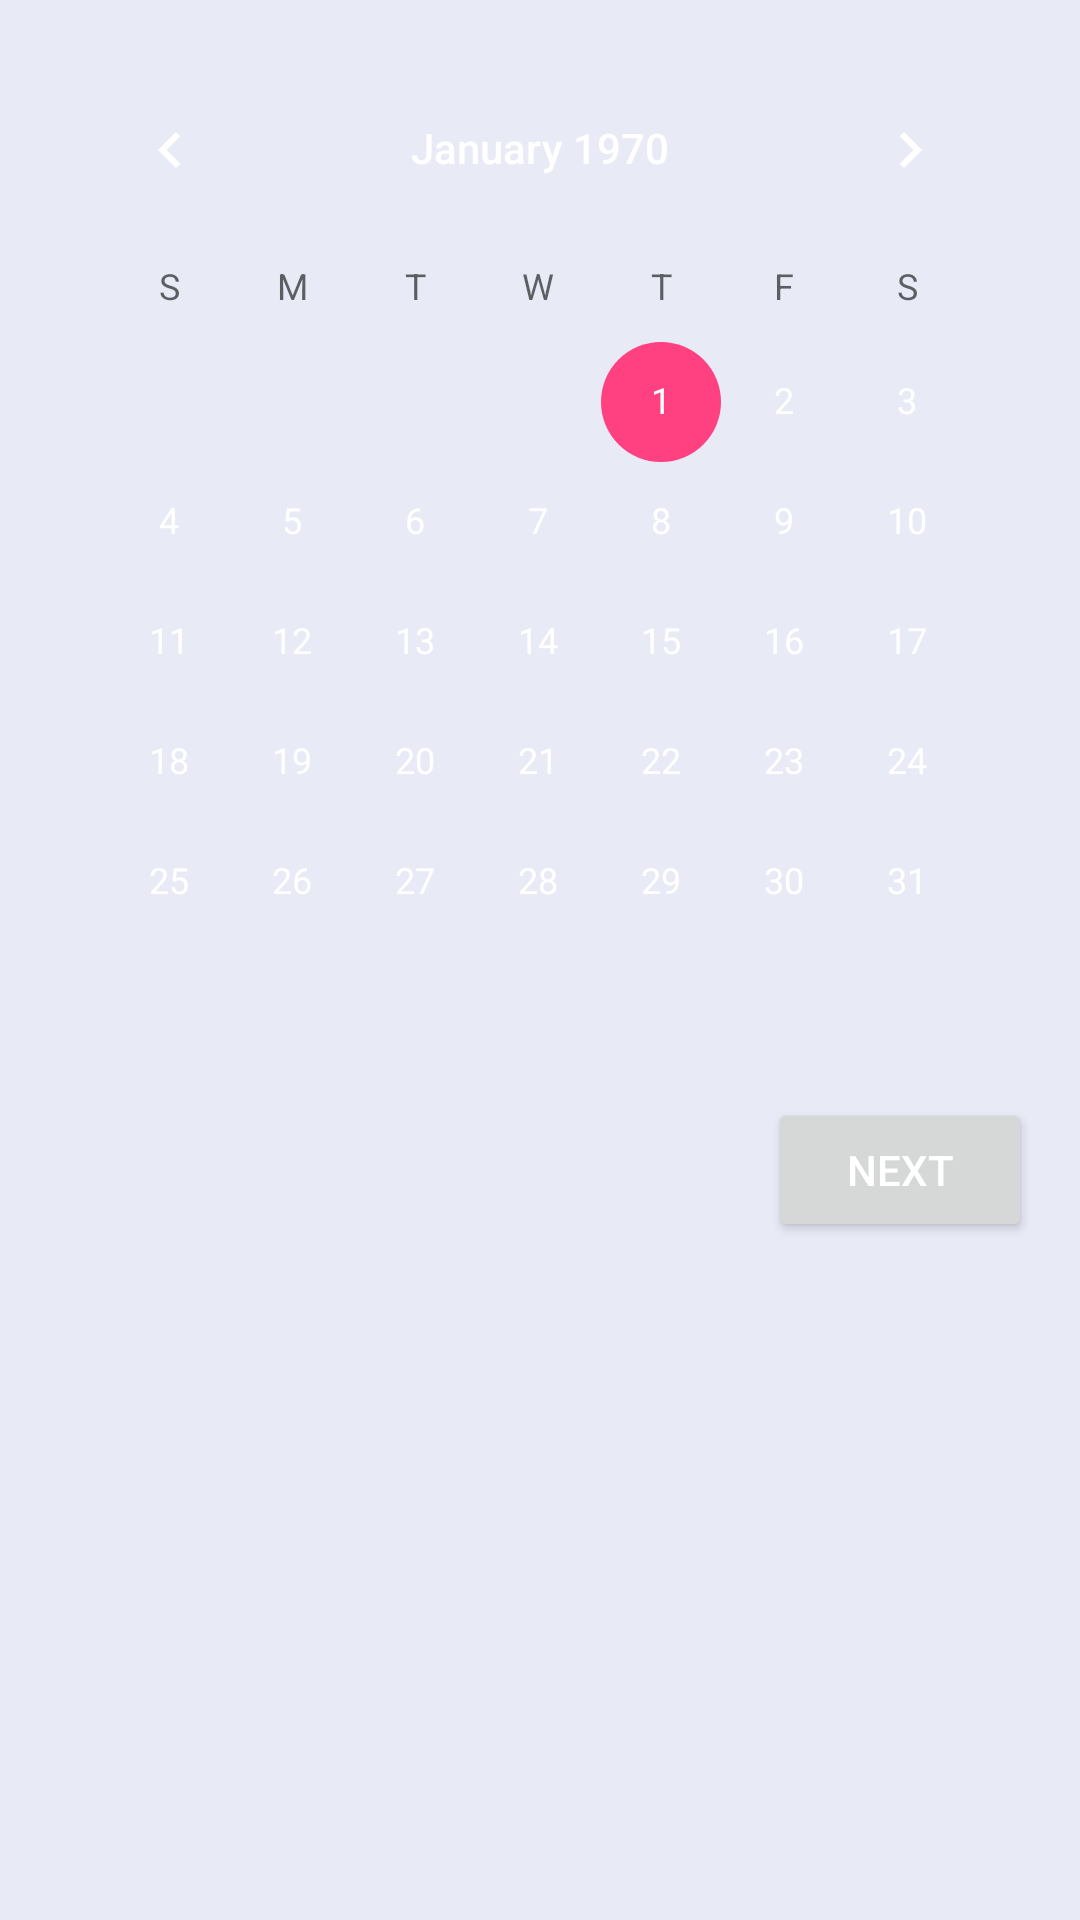

Write the Android layout XML for this screen, with the resource values it uses.
<!-- AndroidManifest.xml: application theme AppTheme -->
<!-- res/layout/activity_date_chooser_screen.xml -->
<LinearLayout xmlns:android="http://schemas.android.com/apk/res/android"
    xmlns:tools="http://schemas.android.com/tools" android:layout_width="match_parent"
    android:layout_height="450dp" android:paddingLeft="@dimen/activity_horizontal_margin"
    android:paddingRight="@dimen/activity_horizontal_margin"
    android:paddingTop="@dimen/activity_vertical_margin"
    android:paddingBottom="@dimen/activity_vertical_margin"
    tools:context="emroxriprap.com.tract.DateChooserScreen"
    android:orientation="vertical">

    <CalendarView
        android:layout_width="match_parent"
        android:layout_height="350dp"
        android:id="@+id/cv_entry_date"
        android:selectedWeekBackgroundColor="@color/primaryColorAccent"
        />

    <Button

        android:layout_width="wrap_content"
        android:layout_height="wrap_content"
        android:text="Next"
        android:id="@+id/b_nextScreen"
        android:layout_gravity="center_horizontal|right" />
</LinearLayout>
<!-- resources referenced by this layout -->
<resources>
  <color name="primaryColorAccent">#8c9eff</color>
  <dimen name="activity_horizontal_margin">16dp</dimen>
  <dimen name="activity_vertical_margin">16dp</dimen>
  <style name="AppTheme" parent="Theme.AppCompat.Light">
          
          
          
          <item name="colorAccent">@color/accent</item>
          
          <item name="colorPrimary">@color/primary</item>
          
          <item name="android:colorPrimaryDark">@color/primary_dark</item>
          
          <item name="android:colorAccent">@color/accent</item>
          <item name="android:textColorPrimary">@color/textColorPrimary</item>
          <item name="android:windowBackground">@color/windowBackground</item>
          <item name="android:colorControlHighlight">@color/primary_dark</item>
  
          
          <item name="android:windowContentTransitions">true</item>
          
          <item name="android:windowAllowEnterTransitionOverlap">true</item>
          <item name="android:windowAllowReturnTransitionOverlap">true</item>
  
  
      </style>
  <color name="accent">#ff4081</color>
  <color name="primary">#3f51b5</color>
  <color name="primary_dark">#303f9f</color>
  <color name="textColorPrimary">#ffffff</color>
  <color name="windowBackground">#e8eaf6</color>
</resources>
